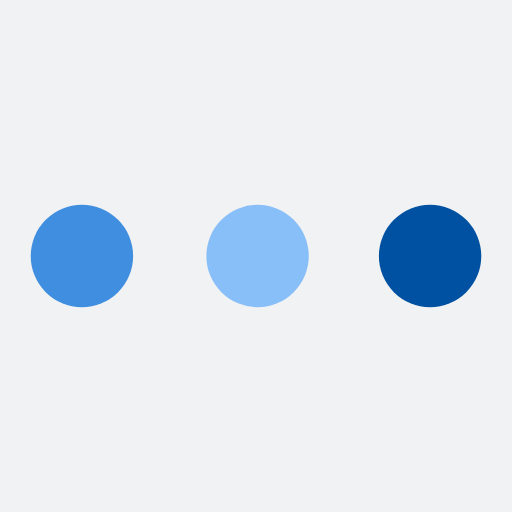
t = 0.00 s
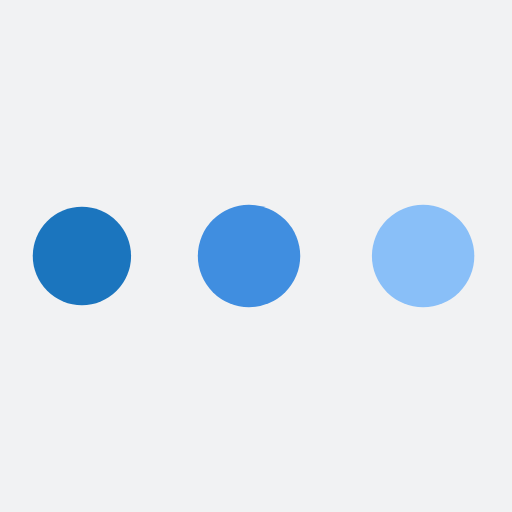
t = 0.33 s
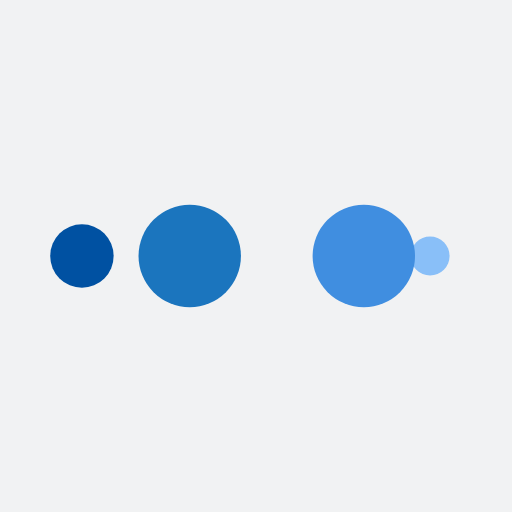
t = 0.55 s
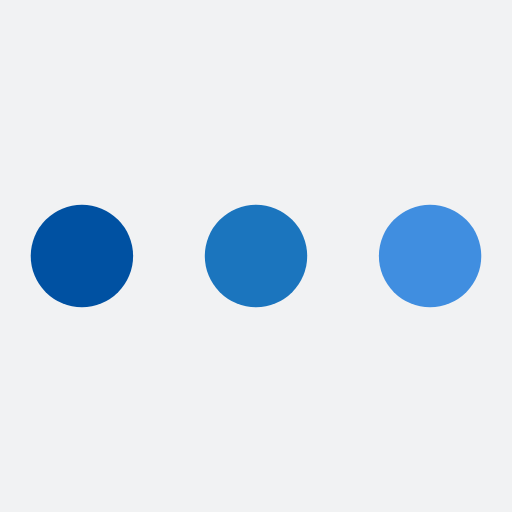
t = 0.88 s
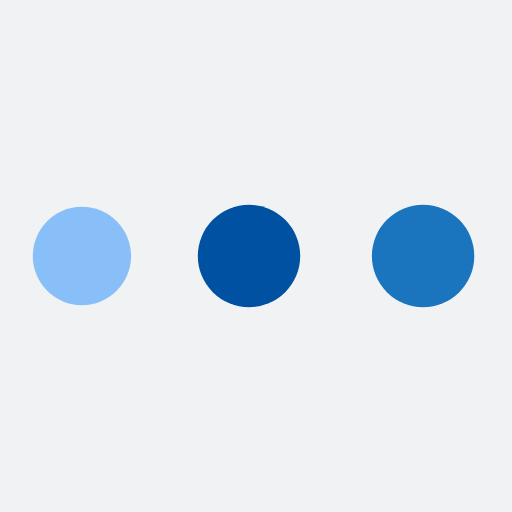
t = 1.21 s
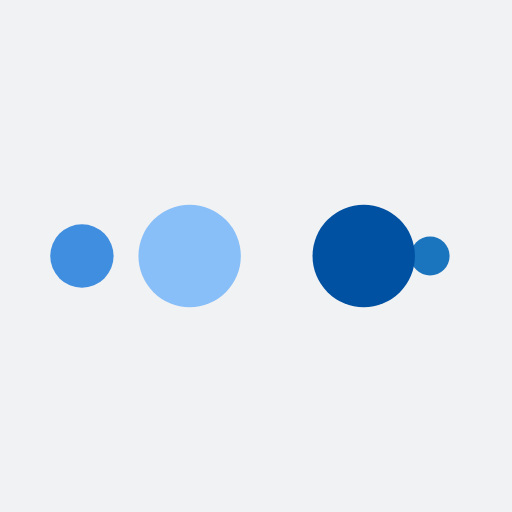
t = 1.43 s

The animated SVG that drew these frames (rendered in a browser with its animation timeline set to each time). Animation: 10 SMIL elements (animate=10); one cycle of 1.75 s, repeats indefinitely.

<?xml version="1.0" encoding="utf-8"?>
<svg xmlns="http://www.w3.org/2000/svg" xmlns:xlink="http://www.w3.org/1999/xlink" style="margin: auto; background: rgb(241, 242, 243); display: block; shape-rendering: auto;" width="200px" height="200px" viewBox="0 0 100 100" preserveAspectRatio="xMidYMid">
<circle cx="84" cy="50" r="10" fill="#0051a2">
    <animate attributeName="r" repeatCount="indefinite" dur="0.43859649122807015s" calcMode="spline" keyTimes="0;1" values="10;0" keySplines="0 0.5 0.5 1" begin="0s"></animate>
    <animate attributeName="fill" repeatCount="indefinite" dur="1.7543859649122806s" calcMode="discrete" keyTimes="0;0.25;0.5;0.75;1" values="#0051a2;#89bff8;#408ee0;#1b75be;#0051a2" begin="0s"></animate>
</circle><circle cx="16" cy="50" r="10" fill="#0051a2">
  <animate attributeName="r" repeatCount="indefinite" dur="1.7543859649122806s" calcMode="spline" keyTimes="0;0.25;0.5;0.75;1" values="0;0;10;10;10" keySplines="0 0.5 0.5 1;0 0.5 0.5 1;0 0.5 0.5 1;0 0.5 0.5 1" begin="0s"></animate>
  <animate attributeName="cx" repeatCount="indefinite" dur="1.7543859649122806s" calcMode="spline" keyTimes="0;0.25;0.5;0.75;1" values="16;16;16;50;84" keySplines="0 0.5 0.5 1;0 0.5 0.5 1;0 0.5 0.5 1;0 0.5 0.5 1" begin="0s"></animate>
</circle><circle cx="50" cy="50" r="10" fill="#1b75be">
  <animate attributeName="r" repeatCount="indefinite" dur="1.7543859649122806s" calcMode="spline" keyTimes="0;0.25;0.5;0.75;1" values="0;0;10;10;10" keySplines="0 0.5 0.5 1;0 0.5 0.5 1;0 0.5 0.5 1;0 0.5 0.5 1" begin="-0.43859649122807015s"></animate>
  <animate attributeName="cx" repeatCount="indefinite" dur="1.7543859649122806s" calcMode="spline" keyTimes="0;0.25;0.5;0.75;1" values="16;16;16;50;84" keySplines="0 0.5 0.5 1;0 0.5 0.5 1;0 0.5 0.5 1;0 0.5 0.5 1" begin="-0.43859649122807015s"></animate>
</circle><circle cx="84" cy="50" r="10" fill="#408ee0">
  <animate attributeName="r" repeatCount="indefinite" dur="1.7543859649122806s" calcMode="spline" keyTimes="0;0.25;0.5;0.75;1" values="0;0;10;10;10" keySplines="0 0.5 0.5 1;0 0.5 0.5 1;0 0.5 0.5 1;0 0.5 0.5 1" begin="-0.8771929824561403s"></animate>
  <animate attributeName="cx" repeatCount="indefinite" dur="1.7543859649122806s" calcMode="spline" keyTimes="0;0.25;0.5;0.75;1" values="16;16;16;50;84" keySplines="0 0.5 0.5 1;0 0.5 0.5 1;0 0.5 0.5 1;0 0.5 0.5 1" begin="-0.8771929824561403s"></animate>
</circle><circle cx="16" cy="50" r="10" fill="#89bff8">
  <animate attributeName="r" repeatCount="indefinite" dur="1.7543859649122806s" calcMode="spline" keyTimes="0;0.25;0.5;0.75;1" values="0;0;10;10;10" keySplines="0 0.5 0.5 1;0 0.5 0.5 1;0 0.5 0.5 1;0 0.5 0.5 1" begin="-1.3157894736842104s"></animate>
  <animate attributeName="cx" repeatCount="indefinite" dur="1.7543859649122806s" calcMode="spline" keyTimes="0;0.25;0.5;0.75;1" values="16;16;16;50;84" keySplines="0 0.5 0.5 1;0 0.5 0.5 1;0 0.5 0.5 1;0 0.5 0.5 1" begin="-1.3157894736842104s"></animate>
</circle>
<!-- [ldio] generated by https://loading.io/ --></svg>
